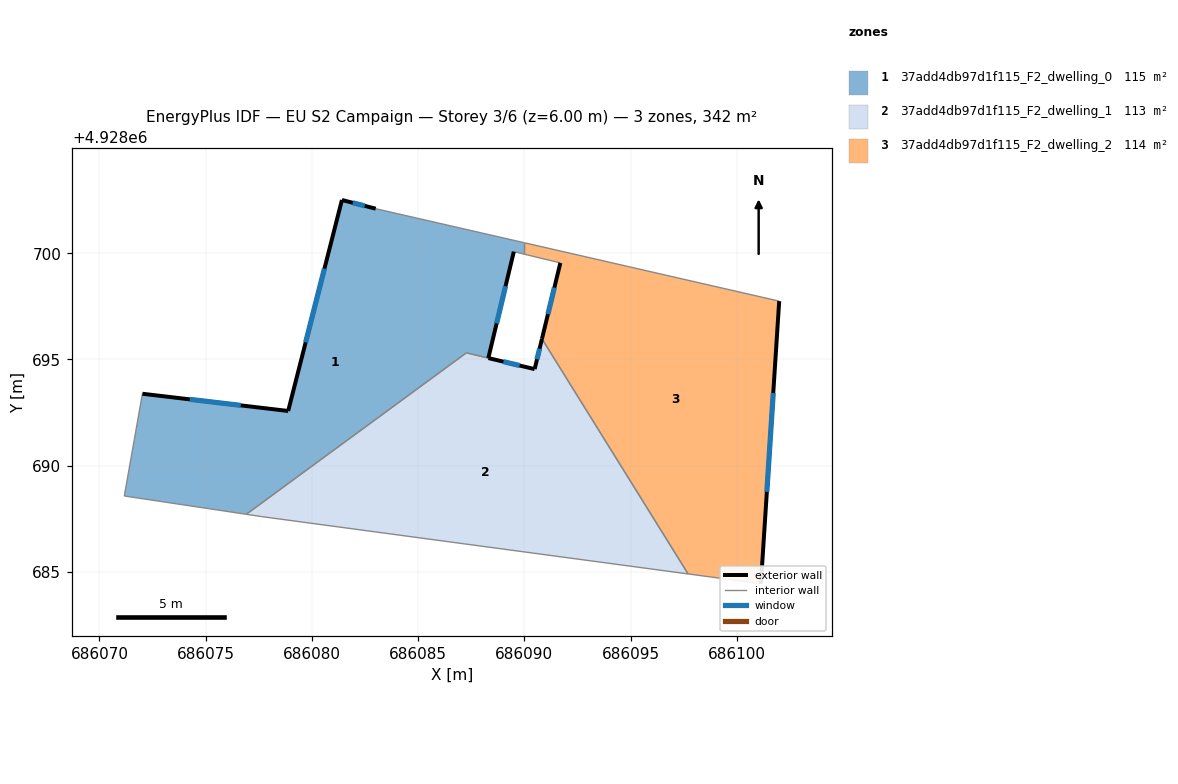
=== STOREY PLAN SPEC (per zone: floor XY polygon, exterior-wall plan segments, windows/doors) ===
zone 1: 37add4db97d1f115_F2_dwelling_0  (114.5 m²)
  floor: (686089.99, 4928700.49) (686089.99, 4928699.96) (686089.50, 4928700.07) (686088.30, 4928695.07) (686087.27, 4928695.31) (686076.91, 4928687.71) (686071.17, 4928688.57) (686072.02, 4928693.38) (686078.88, 4928692.58) (686081.41, 4928702.50) (686083.00, 4928702.09)
  exterior wall: (686088.30, 4928695.07) – (686089.50, 4928700.07)  [5.2 m]
    window: (686088.69, 4928696.69) – (686089.11, 4928698.45)  [1.9 m²]
  exterior wall: (686078.88, 4928692.58) – (686072.02, 4928693.38)  [6.9 m]
    window: (686076.65, 4928692.84) – (686074.25, 4928693.12)  [2.5 m²]
  exterior wall: (686081.41, 4928702.50) – (686078.88, 4928692.58)  [10.2 m]
    window: (686080.59, 4928699.28) – (686079.70, 4928695.80)  [3.8 m²]
  exterior wall: (686083.00, 4928702.09) – (686081.41, 4928702.50)  [1.6 m]
    window: (686082.48, 4928702.23) – (686081.93, 4928702.37)  [0.6 m²]
  interior walls: 7
zone 2: 37add4db97d1f115_F2_dwelling_1  (113.2 m²)
  floor: (686090.83, 4928695.97) (686097.70, 4928684.91) (686077.62, 4928687.61) (686076.91, 4928687.71) (686087.26, 4928695.31) (686088.31, 4928695.06) (686090.48, 4928694.54)
  exterior wall: (686090.48, 4928694.54) – (686088.31, 4928695.06)  [2.2 m]
    window: (686089.77, 4928694.71) – (686089.01, 4928694.90)  [0.8 m²]
  exterior wall: (686090.83, 4928695.97) – (686090.48, 4928694.54)  [1.5 m]
    window: (686090.71, 4928695.51) – (686090.59, 4928695.01)  [0.5 m²]
  interior walls: 5
zone 3: 37add4db97d1f115_F2_dwelling_2  (113.9 m²)
  floor: (686101.99, 4928697.74) (686101.13, 4928684.45) (686097.70, 4928684.91) (686090.83, 4928695.97) (686091.69, 4928699.54) (686089.99, 4928699.96) (686089.99, 4928700.49)
  exterior wall: (686091.69, 4928699.54) – (686090.83, 4928695.97)  [3.7 m]
    window: (686091.41, 4928698.38) – (686091.11, 4928697.13)  [1.3 m²]
  exterior wall: (686101.13, 4928684.45) – (686101.99, 4928697.74)  [13.3 m]
    window: (686101.41, 4928688.77) – (686101.71, 4928693.42)  [4.9 m²]
  interior walls: 5

=== DERIVED (storey summary) ===
Building: EU S2 Campaign
Storey: 3 of 6  (floor level z = 6.00 m)
Storey gross floor area: 341.6 m²
Zones on this storey: 3
  - 37add4db97d1f115_F2_dwelling_0: floor 114.5 m²; exterior wall 23.9 m (71.8 m²); 4 window(s) 8.8 m²; WWR 12.2%
  - 37add4db97d1f115_F2_dwelling_1: floor 113.2 m²; exterior wall 3.7 m (11.1 m²); 2 window(s) 1.4 m²; WWR 12.2%
  - 37add4db97d1f115_F2_dwelling_2: floor 113.9 m²; exterior wall 17.0 m (51.0 m²); 2 window(s) 6.2 m²; WWR 12.2%
Zone adjacency (shared interzone walls):
  - 37add4db97d1f115_F2_dwelling_0 ↔ 37add4db97d1f115_F2_dwelling_1
  - 37add4db97d1f115_F2_dwelling_0 ↔ 37add4db97d1f115_F2_dwelling_2
  - 37add4db97d1f115_F2_dwelling_1 ↔ 37add4db97d1f115_F2_dwelling_2